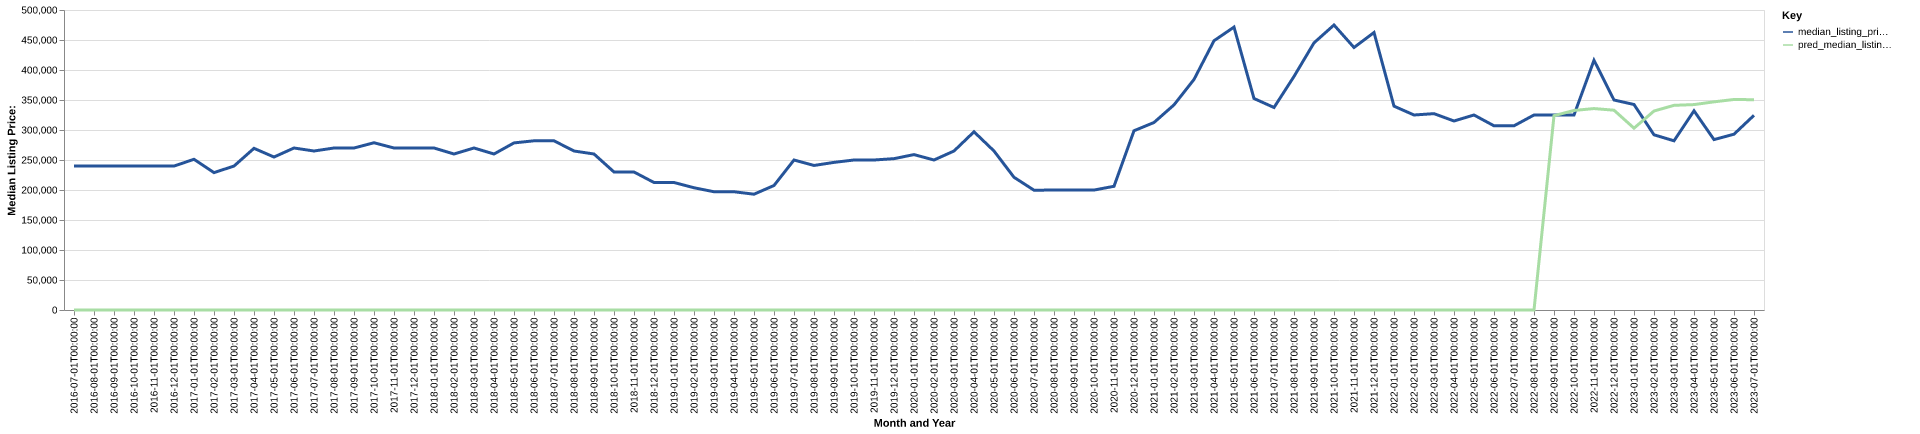

Data behind this chart, as committed beside it:
date, time_idx, median_listing_price, thirty_year_interest_rate_five, month, county_name, active_listing_count, median_days_on_market, pred_median_listing_price, month_year
2016-07-01, 0, 239900, 3.72, 7, prince of wales-hyder, ak, 29.0, 118.0, 0, Jul-2016
2016-08-01, 1, 240000, 3.73, 8, prince of wales-hyder, ak, 29.0, 148.0, 0, Aug-2016
2016-09-01, 2, 240000, 3.66, 9, prince of wales-hyder, ak, 30.0, 166.0, 0, Sep-2016
2016-10-01, 3, 240000, 3.64, 10, prince of wales-hyder, ak, 29.0, 167.0, 0, Oct-2016
2016-11-01, 4, 239925, 3.66, 11, prince of wales-hyder, ak, 28.0, 184.0, 0, Nov-2016
2016-12-01, 5, 239900, 3.48, 12, prince of wales-hyder, ak, 26.0, 188.0, 0, Dec-2016
2017-01-01, 6, 251175, 3.45, 1, prince of wales-hyder, ak, 25.0, 182.0, 0, Jan-2017
2017-02-01, 7, 229000, 3.5, 2, prince of wales-hyder, ak, 26.0, 171.0, 0, Feb-2017
2017-03-01, 8, 239900, 3.52, 3, prince of wales-hyder, ak, 26.0, 178.0, 0, Mar-2017
2017-04-01, 9, 269450, 4.03, 4, prince of wales-hyder, ak, 25.0, 162.0, 0, Apr-2017
2017-05-01, 10, 254950, 4.32, 5, prince of wales-hyder, ak, 27.0, 116.0, 0, May-2017
2017-06-01, 11, 270000, 4.2, 6, prince of wales-hyder, ak, 39.0, 39.0, 0, Jun-2017
2017-07-01, 12, 265000, 4.19, 7, prince of wales-hyder, ak, 53.0, 39.0, 0, Jul-2017
2017-08-01, 13, 270000, 4.3, 8, prince of wales-hyder, ak, 65.0, 65.0, 0, Aug-2017
2017-09-01, 14, 270000, 4.1, 9, prince of wales-hyder, ak, 74.0, 92.0, 0, Sep-2017
2017-10-01, 15, 278750, 4.05, 10, prince of wales-hyder, ak, 73.0, 119.0, 0, Oct-2017
2017-11-01, 16, 270000, 3.94, 11, prince of wales-hyder, ak, 70.0, 141.0, 0, Nov-2017
2017-12-01, 17, 270000, 4.03, 12, prince of wales-hyder, ak, 66.0, 161.0, 0, Dec-2017
2018-01-01, 18, 270000, 3.93, 1, prince of wales-hyder, ak, 59.0, 167.0, 0, Jan-2018
2018-02-01, 19, 260000, 3.83, 2, prince of wales-hyder, ak, 61.0, 173.0, 0, Feb-2018
2018-03-01, 20, 270000, 3.94, 3, prince of wales-hyder, ak, 63.0, 201.0, 0, Mar-2018
2018-04-01, 21, 260000, 3.95, 4, prince of wales-hyder, ak, 62.0, 225.0, 0, Apr-2018
2018-05-01, 22, 278500, 3.99, 5, prince of wales-hyder, ak, 63.0, 221.0, 0, May-2018
2018-06-01, 23, 282000, 4.15, 6, prince of wales-hyder, ak, 68.0, 170.0, 0, Jun-2018
2018-07-01, 24, 282000, 4.4, 7, prince of wales-hyder, ak, 66.0, 173.0, 0, Jul-2018
2018-08-01, 25, 265000, 4.46, 8, prince of wales-hyder, ak, 62.0, 155.0, 0, Aug-2018
2018-09-01, 26, 260000, 4.58, 9, prince of wales-hyder, ak, 55.0, 130.0, 0, Sep-2018
2018-10-01, 27, 230000, 4.66, 10, prince of wales-hyder, ak, 54.0, 132.0, 0, Oct-2018
2018-11-01, 28, 230000, 4.62, 11, prince of wales-hyder, ak, 57.0, 114.0, 0, Nov-2018
2018-12-01, 29, 212500, 4.54, 12, prince of wales-hyder, ak, 54.0, 137.0, 0, Dec-2018
2019-01-01, 30, 212500, 4.6, 1, prince of wales-hyder, ak, 44.0, 130.0, 0, Jan-2019
2019-02-01, 31, 203750, 4.72, 2, prince of wales-hyder, ak, 32.0, 123.0, 0, Feb-2019
2019-03-01, 32, 197100, 4.9, 3, prince of wales-hyder, ak, 33.0, 119.0, 0, Mar-2019
2019-04-01, 33, 197100, 4.94, 4, prince of wales-hyder, ak, 37.0, 107.0, 0, Apr-2019
2019-05-01, 34, 193000, 4.75, 5, prince of wales-hyder, ak, 34.0, 127.0, 0, May-2019
2019-06-01, 35, 207500, 4.51, 6, prince of wales-hyder, ak, 36.0, 115.0, 0, Jun-2019
2019-07-01, 36, 250000, 4.41, 7, prince of wales-hyder, ak, 40.0, 121.0, 0, Jul-2019
2019-08-01, 37, 240909, 4.41, 8, prince of wales-hyder, ak, 45.0, 116.0, 0, Aug-2019
2019-09-01, 38, 246023, 4.2, 9, prince of wales-hyder, ak, 48.0, 106.0, 0, Sep-2019
2019-10-01, 39, 250000, 4.14, 10, prince of wales-hyder, ak, 51.0, 98.0, 0, Oct-2019
2019-11-01, 40, 250000, 3.84, 11, prince of wales-hyder, ak, 48.0, 142.0, 0, Nov-2019
2019-12-01, 41, 252250, 3.81, 12, prince of wales-hyder, ak, 47.0, 137.0, 0, Dec-2019
2020-01-01, 42, 259000, 3.75, 1, prince of wales-hyder, ak, 43.0, 127.0, 0, Jan-2020
2020-02-01, 43, 250000, 3.73, 2, prince of wales-hyder, ak, 44.0, 155.0, 0, Feb-2020
2020-03-01, 44, 265000, 3.78, 3, prince of wales-hyder, ak, 43.0, 184.0, 0, Mar-2020
2020-04-01, 45, 297000, 3.75, 4, prince of wales-hyder, ak, 42.0, 197.0, 0, Apr-2020
2020-05-01, 46, 265000, 3.74, 5, prince of wales-hyder, ak, 43.0, 157.0, 0, May-2020
2020-06-01, 47, 221200, 3.72, 6, prince of wales-hyder, ak, 48.0, 138.0, 0, Jun-2020
2020-07-01, 48, 199675, 3.49, 7, prince of wales-hyder, ak, 49.0, 109.0, 0, Jul-2020
2020-08-01, 49, 199900, 3.65, 8, prince of wales-hyder, ak, 52.0, 115.0, 0, Aug-2020
2020-09-01, 50, 199900, 3.33, 9, prince of wales-hyder, ak, 49.0, 128.0, 0, Sep-2020
2020-10-01, 51, 199900, 3.28, 10, prince of wales-hyder, ak, 44.0, 130.0, 0, Oct-2020
2020-11-01, 52, 206200, 3.21, 11, prince of wales-hyder, ak, 44.0, 152.0, 0, Nov-2020
2020-12-01, 53, 298750, 3.07, 12, prince of wales-hyder, ak, 37.0, 118.0, 0, Dec-2020
2021-01-01, 54, 312500, 2.99, 1, prince of wales-hyder, ak, 38.0, 136.0, 0, Jan-2021
2021-02-01, 55, 341875, 2.93, 2, prince of wales-hyder, ak, 42.0, 141.0, 0, Feb-2021
2021-03-01, 56, 384250, 2.88, 3, prince of wales-hyder, ak, 36.0, 125.0, 0, Mar-2021
2021-04-01, 57, 448750, 2.84, 4, prince of wales-hyder, ak, 33.0, 100.0, 0, Apr-2021
2021-05-01, 58, 471500, 2.71, 5, prince of wales-hyder, ak, 34.0, 100.0, 0, May-2021
2021-06-01, 59, 352500, 2.79, 6, prince of wales-hyder, ak, 44.0, 62.0, 0, Jun-2021
... 25 more rows
